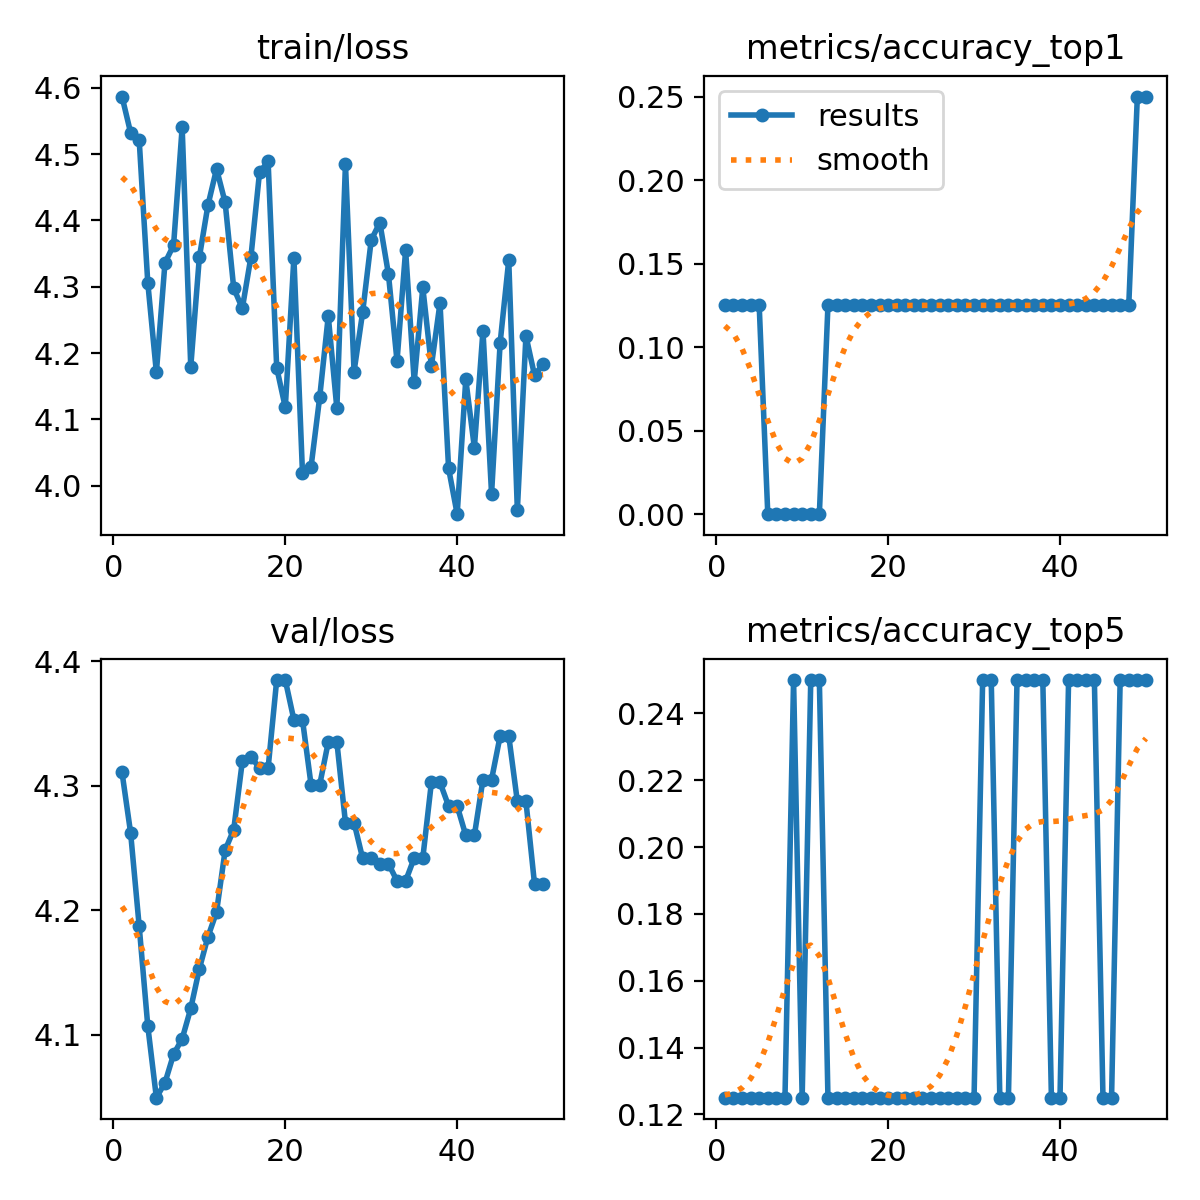

The table this chart was drawn from, first rows:
epoch, time, train/loss, metrics/accuracy_top1, metrics/accuracy_top5, val/loss, lr/pg0, lr/pg1, lr/pg2
1, 0.1426, 4.587, 0.125, 0.125, 4.311, 0, 0, 0
2, 0.4576, 4.532, 0.125, 0.125, 4.262, 1.11743e-06, 1.11743e-06, 1.11743e-06
3, 0.6238, 4.521, 0.125, 0.125, 4.187, 2.18971e-06, 2.18971e-06, 2.18971e-06
4, 0.7588, 4.306, 0.125, 0.125, 4.107, 3.21685e-06, 3.21685e-06, 3.21685e-06
5, 0.8889, 4.171, 0.125, 0.125, 4.05, 4.19885e-06, 4.19885e-06, 4.19885e-06
6, 1.039, 4.336, 0, 0.125, 4.062, 5.1357e-06, 5.1357e-06, 5.1357e-06
7, 1.178, 4.362, 0, 0.125, 4.084, 6.02741e-06, 6.02741e-06, 6.02741e-06
8, 1.304, 4.54, 0, 0.125, 4.097, 6.87397e-06, 6.87397e-06, 6.87397e-06
9, 1.446, 4.179, 0, 0.25, 4.121, 7.67539e-06, 7.67539e-06, 7.67539e-06
10, 1.577, 4.344, 0, 0.125, 4.153, 8.43167e-06, 8.43167e-06, 8.43167e-06
11, 1.732, 4.423, 0, 0.25, 4.179, 9.1428e-06, 9.1428e-06, 9.1428e-06
12, 1.869, 4.478, 0, 0.25, 4.199, 9.80879e-06, 9.80879e-06, 9.80879e-06
13, 2.004, 4.427, 0.125, 0.125, 4.248, 1.04296e-05, 1.04296e-05, 1.04296e-05
14, 2.151, 4.298, 0.125, 0.125, 4.265, 1.10053e-05, 1.10053e-05, 1.10053e-05
15, 2.3, 4.267, 0.125, 0.125, 4.32, 1.15359e-05, 1.15359e-05, 1.15359e-05
16, 2.435, 4.345, 0.125, 0.125, 4.323, 1.20213e-05, 1.20213e-05, 1.20213e-05
17, 2.583, 4.472, 0.125, 0.125, 4.314, 1.24616e-05, 1.24616e-05, 1.24616e-05
18, 2.727, 4.489, 0.125, 0.125, 4.314, 1.28567e-05, 1.28567e-05, 1.28567e-05
19, 2.87, 4.178, 0.125, 0.125, 4.385, 1.32067e-05, 1.32067e-05, 1.32067e-05
20, 3.046, 4.118, 0.125, 0.125, 4.385, 1.35115e-05, 1.35115e-05, 1.35115e-05
21, 3.2, 4.344, 0.125, 0.125, 4.353, 1.37712e-05, 1.37712e-05, 1.37712e-05
22, 3.336, 4.019, 0.125, 0.125, 4.353, 1.39857e-05, 1.39857e-05, 1.39857e-05
23, 3.485, 4.029, 0.125, 0.125, 4.301, 1.41552e-05, 1.41552e-05, 1.41552e-05
24, 3.617, 4.133, 0.125, 0.125, 4.301, 1.42794e-05, 1.42794e-05, 1.42794e-05
25, 3.771, 4.256, 0.125, 0.125, 4.335, 1.43585e-05, 1.43585e-05, 1.43585e-05
26, 3.908, 4.117, 0.125, 0.125, 4.335, 1.43925e-05, 1.43925e-05, 1.43925e-05
27, 4.046, 4.485, 0.125, 0.125, 4.27, 1.43813e-05, 1.43813e-05, 1.43813e-05
28, 4.19, 4.172, 0.125, 0.125, 4.27, 1.4325e-05, 1.4325e-05, 1.4325e-05
29, 4.335, 4.261, 0.125, 0.125, 4.242, 1.42236e-05, 1.42236e-05, 1.42236e-05
30, 4.462, 4.371, 0.125, 0.125, 4.242, 1.40769e-05, 1.40769e-05, 1.40769e-05
31, 4.615, 4.397, 0.125, 0.25, 4.237, 1.38852e-05, 1.38852e-05, 1.38852e-05
32, 4.777, 4.319, 0.125, 0.25, 4.237, 1.36483e-05, 1.36483e-05, 1.36483e-05
33, 4.987, 4.188, 0.125, 0.125, 4.224, 1.33663e-05, 1.33663e-05, 1.33663e-05
34, 5.103, 4.355, 0.125, 0.125, 4.224, 1.30391e-05, 1.30391e-05, 1.30391e-05
35, 5.248, 4.157, 0.125, 0.25, 4.242, 1.26668e-05, 1.26668e-05, 1.26668e-05
36, 5.386, 4.299, 0.125, 0.25, 4.242, 1.22493e-05, 1.22493e-05, 1.22493e-05
37, 5.534, 4.18, 0.125, 0.25, 4.303, 1.17867e-05, 1.17867e-05, 1.17867e-05
38, 5.671, 4.275, 0.125, 0.25, 4.303, 1.12789e-05, 1.12789e-05, 1.12789e-05
39, 5.82, 4.026, 0.125, 0.125, 4.284, 1.0726e-05, 1.0726e-05, 1.0726e-05
40, 5.954, 3.957, 0.125, 0.125, 4.284, 1.0128e-05, 1.0128e-05, 1.0128e-05
41, 6.095, 4.16, 0.125, 0.25, 4.26, 9.4848e-06, 9.4848e-06, 9.4848e-06
42, 6.221, 4.057, 0.125, 0.25, 4.26, 8.79647e-06, 8.79647e-06, 8.79647e-06
43, 6.374, 4.234, 0.125, 0.25, 4.305, 8.06299e-06, 8.06299e-06, 8.06299e-06
44, 6.499, 3.988, 0.125, 0.25, 4.305, 7.28437e-06, 7.28437e-06, 7.28437e-06
45, 6.641, 4.216, 0.125, 0.125, 4.34, 6.46061e-06, 6.46061e-06, 6.46061e-06
46, 6.783, 4.34, 0.125, 0.125, 4.34, 5.5917e-06, 5.5917e-06, 5.5917e-06
47, 6.925, 3.963, 0.125, 0.25, 4.287, 4.67765e-06, 4.67765e-06, 4.67765e-06
48, 7.058, 4.226, 0.125, 0.25, 4.287, 3.71845e-06, 3.71845e-06, 3.71845e-06
49, 7.196, 4.166, 0.25, 0.25, 4.221, 2.71411e-06, 2.71411e-06, 2.71411e-06
50, 7.329, 4.184, 0.25, 0.25, 4.221, 1.66463e-06, 1.66463e-06, 1.66463e-06
